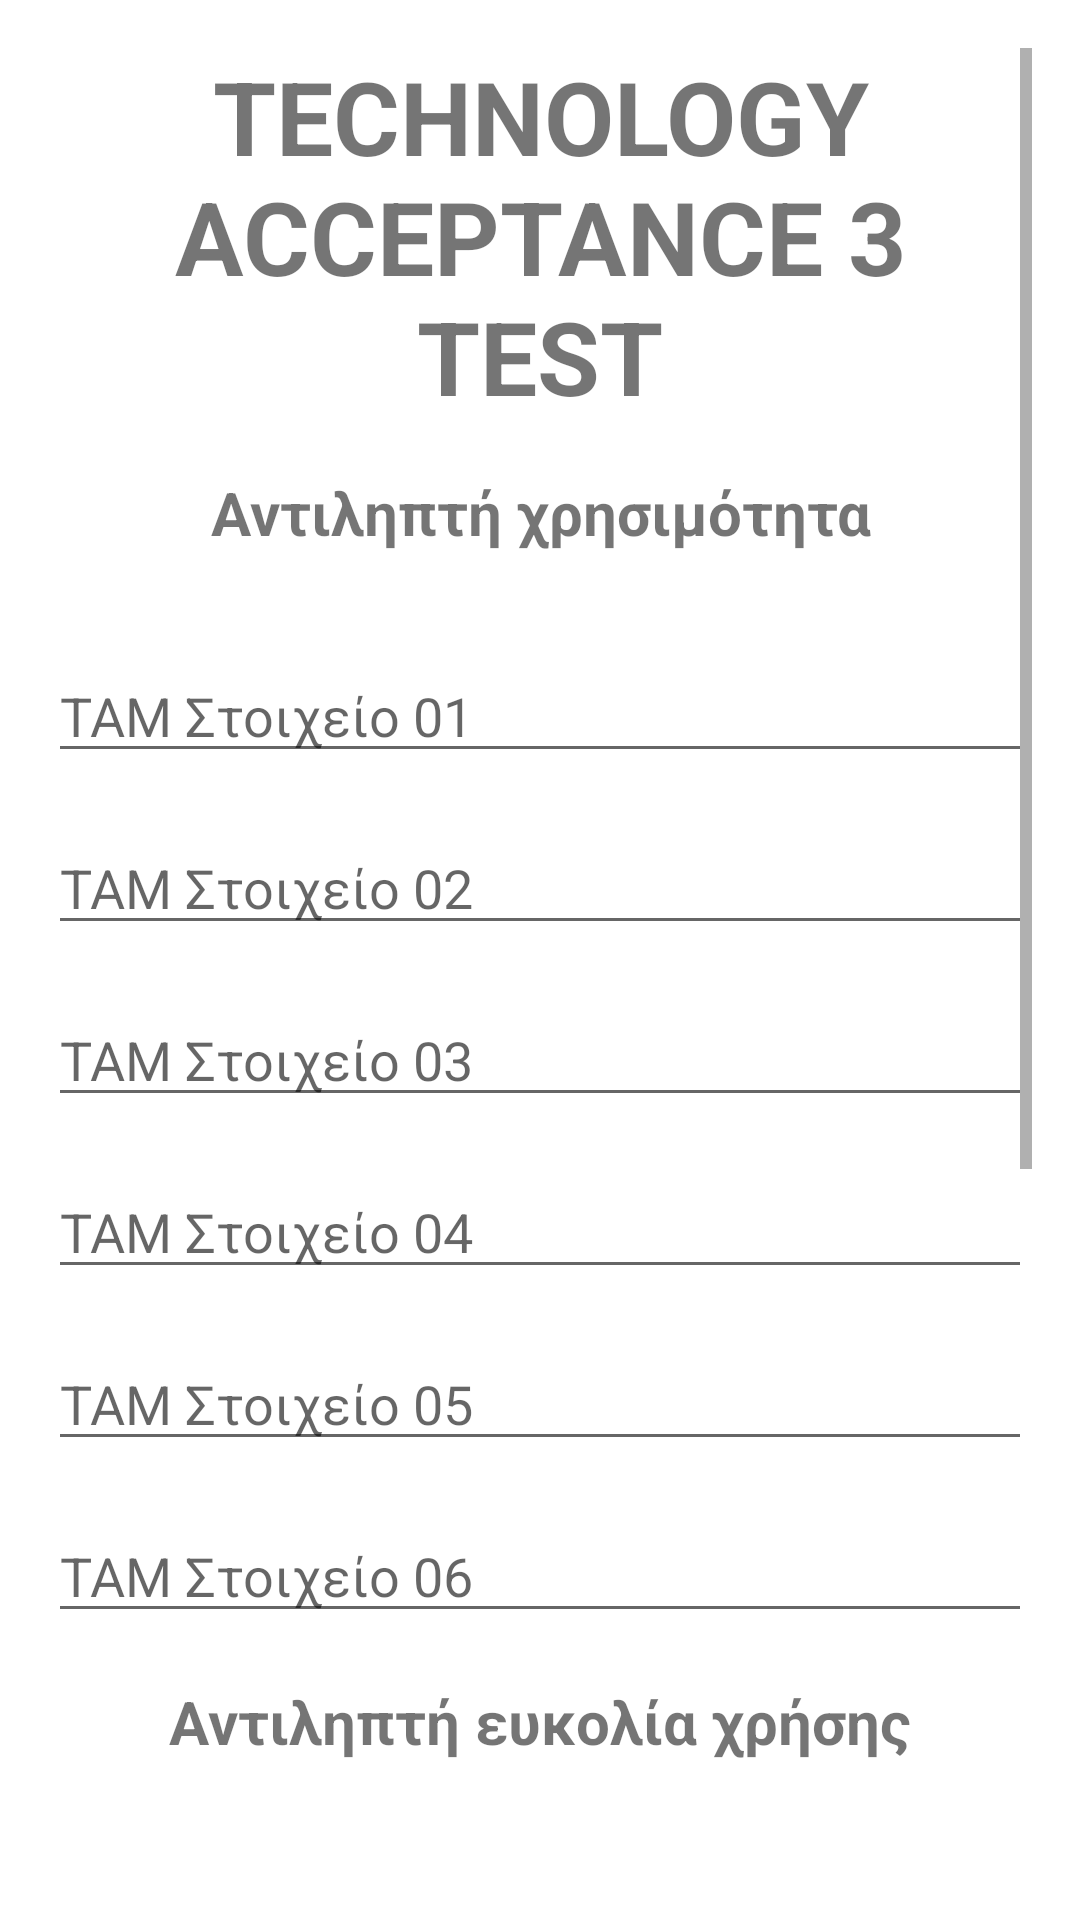

Produce the Android XML layout that renders to this screen, including the resource entries it uses.
<!-- AndroidManifest.xml: application theme Theme.MetricsCalculator -->
<!-- res/layout/activity_technology_acceptance_results.xml -->
<?xml version="1.0" encoding="utf-8"?>
<ScrollView
    xmlns:android="http://schemas.android.com/apk/res/android"
    xmlns:tools="http://schemas.android.com/tools"
    android:layout_width="match_parent"
    android:layout_height="match_parent"
    android:padding="16dp"
    tools:context=".TechnologyAcceptanceActivityResults">
    <RelativeLayout
        android:layout_width="match_parent"
        android:layout_height="wrap_content">
    
        <TextView
            android:id="@+id/titleText"
            android:layout_width="match_parent"
            android:layout_height="wrap_content"
            android:layout_marginBottom="16dp"
            android:text="TECHNOLOGY ACCEPTANCE 3 TEST"
            android:textAlignment="center"
            android:textSize="34sp"
            android:textStyle="bold"
            />

        <TextView
            android:id="@+id/subtitle1Text"
            android:layout_width="match_parent"
            android:layout_height="wrap_content"
            android:layout_marginBottom="16dp"
            android:text="Αντιληπτή χρησιμότητα"
            android:textAlignment="center"
            android:textSize="20sp"
            android:layout_below="@id/titleText"
            android:textStyle="bold"
            />
    <EditText
        android:id="@+id/editTextTAM01"
        android:layout_width="match_parent"
        android:layout_height="wrap_content"
        android:hint="TAM Στοιχείο 01"
        android:layout_marginTop="16dp"
        android:layout_below="@id/subtitle1Text"
        android:inputType="numberDecimal"/>

    
    <EditText
        android:id="@+id/editTextTAM02"
        android:layout_width="match_parent"
        android:layout_height="wrap_content"
        android:hint="TAM Στοιχείο 02"
        android:layout_below="@id/editTextTAM01"
        android:layout_marginTop="16dp"
        android:inputType="numberDecimal"/>

    
    <EditText
        android:id="@+id/editTextTAM03"
        android:layout_width="match_parent"
        android:layout_height="wrap_content"
        android:hint="TAM Στοιχείο 03"
        android:layout_below="@id/editTextTAM02"
        android:layout_marginTop="16dp"
        android:inputType="numberDecimal"/>

    
    <EditText
        android:id="@+id/editTextTAM04"
        android:layout_width="match_parent"
        android:layout_height="wrap_content"
        android:hint="TAM Στοιχείο 04"
        android:layout_below="@id/editTextTAM03"
        android:layout_marginTop="16dp"
        android:inputType="numberDecimal"/>

    
    <EditText
        android:id="@+id/editTextTAM05"
        android:layout_width="match_parent"
        android:layout_height="wrap_content"
        android:hint="TAM Στοιχείο 05"
        android:layout_below="@id/editTextTAM04"
        android:layout_marginTop="16dp"
        android:inputType="numberDecimal"/>

    
    <EditText
        android:id="@+id/editTextTAM06"
        android:layout_width="match_parent"
        android:layout_height="wrap_content"
        android:hint="TAM Στοιχείο 06"
        android:layout_below="@id/editTextTAM05"
        android:layout_marginTop="16dp"
        android:inputType="numberDecimal"/>
        <TextView
            android:id="@+id/subtitle2Text"
            android:layout_width="match_parent"
            android:layout_height="wrap_content"
            android:layout_marginBottom="16dp"
            android:text="Αντιληπτή ευκολία χρήσης"
            android:textAlignment="center"
            android:textSize="20sp"
            android:layout_marginTop="16dp"
            android:layout_below="@id/editTextTAM06"
            android:textStyle="bold"
            />

    
    <EditText
        android:id="@+id/editTextTAM07"
        android:layout_width="match_parent"
        android:layout_height="wrap_content"
        android:hint="TAM Στοιχείο 07"
        android:layout_below="@id/subtitle2Text"
        android:layout_marginTop="16dp"
        android:inputType="numberDecimal"/>

    
    <EditText
        android:id="@+id/editTextTAM08"
        android:layout_width="match_parent"
        android:layout_height="wrap_content"
        android:hint="TAM Στοιχείο 08"
        android:layout_below="@id/editTextTAM07"
        android:layout_marginTop="16dp"
        android:inputType="numberDecimal"/>

    
    <EditText
        android:id="@+id/editTextTAM09"
        android:layout_width="match_parent"
        android:layout_height="wrap_content"
        android:hint="TAM Στοιχείο 09"
        android:layout_below="@id/editTextTAM08"
        android:layout_marginTop="16dp"
        android:inputType="numberDecimal"/>

    
    <EditText
        android:id="@+id/editTextTAM10"
        android:layout_width="match_parent"
        android:layout_height="wrap_content"
        android:layout_below="@id/editTextTAM09"
        android:hint="TAM Στοιχείο 10"
        android:layout_marginTop="16dp"
        android:inputType="numberDecimal"/>

    
    <EditText
        android:id="@+id/editTextTAM11"
        android:layout_width="match_parent"
        android:layout_height="wrap_content"
        android:layout_below="@id/editTextTAM10"
        android:hint="TAM Στοιχείο 11"
        android:layout_marginTop="16dp"
        android:inputType="numberDecimal"/>

    
    <EditText
        android:id="@+id/editTextTAM12"
        android:layout_width="match_parent"
        android:layout_height="wrap_content"
        android:layout_below="@id/editTextTAM11"
        android:hint="TAM Στοιχείο 12"
        android:layout_marginTop="16dp"
        android:inputType="numberDecimal"/>

    
    <Button
        android:id="@+id/calculateButton"
        android:layout_width="match_parent"
        android:layout_height="wrap_content"
        android:layout_below="@id/editTextTAM12"
        android:layout_marginTop="16dp"
        android:layout_marginBottom="30dp"
        android:text="Υπολογισμος"/>

</RelativeLayout>
</ScrollView>
<!-- resources referenced by this layout -->
<resources>
  <style name="Theme.MetricsCalculator" parent="Theme.MaterialComponents.DayNight.DarkActionBar">
          
          <item name="colorPrimary">@color/purple_500</item>
          <item name="colorPrimaryVariant">@color/purple_700</item>
          <item name="colorOnPrimary">@color/white</item>
          
          <item name="colorSecondary">@color/teal_200</item>
          <item name="colorSecondaryVariant">@color/teal_700</item>
          <item name="colorOnSecondary">@color/black</item>
          
          <item name="android:statusBarColor">?attr/colorPrimaryVariant</item>
          
      </style>
  <!-- not gathered from this repository: default colours our renderer supplied (Android Studio template values) -->
  <color name="purple_500">#FF6200EE</color>
  <color name="purple_700">#FF3700B3</color>
  <color name="teal_200">#FF03DAC5</color>
  <color name="teal_700">#FF018786</color>
  <color name="black">#FF000000</color>
  <color name="white">#FFFFFFFF</color>
</resources>
